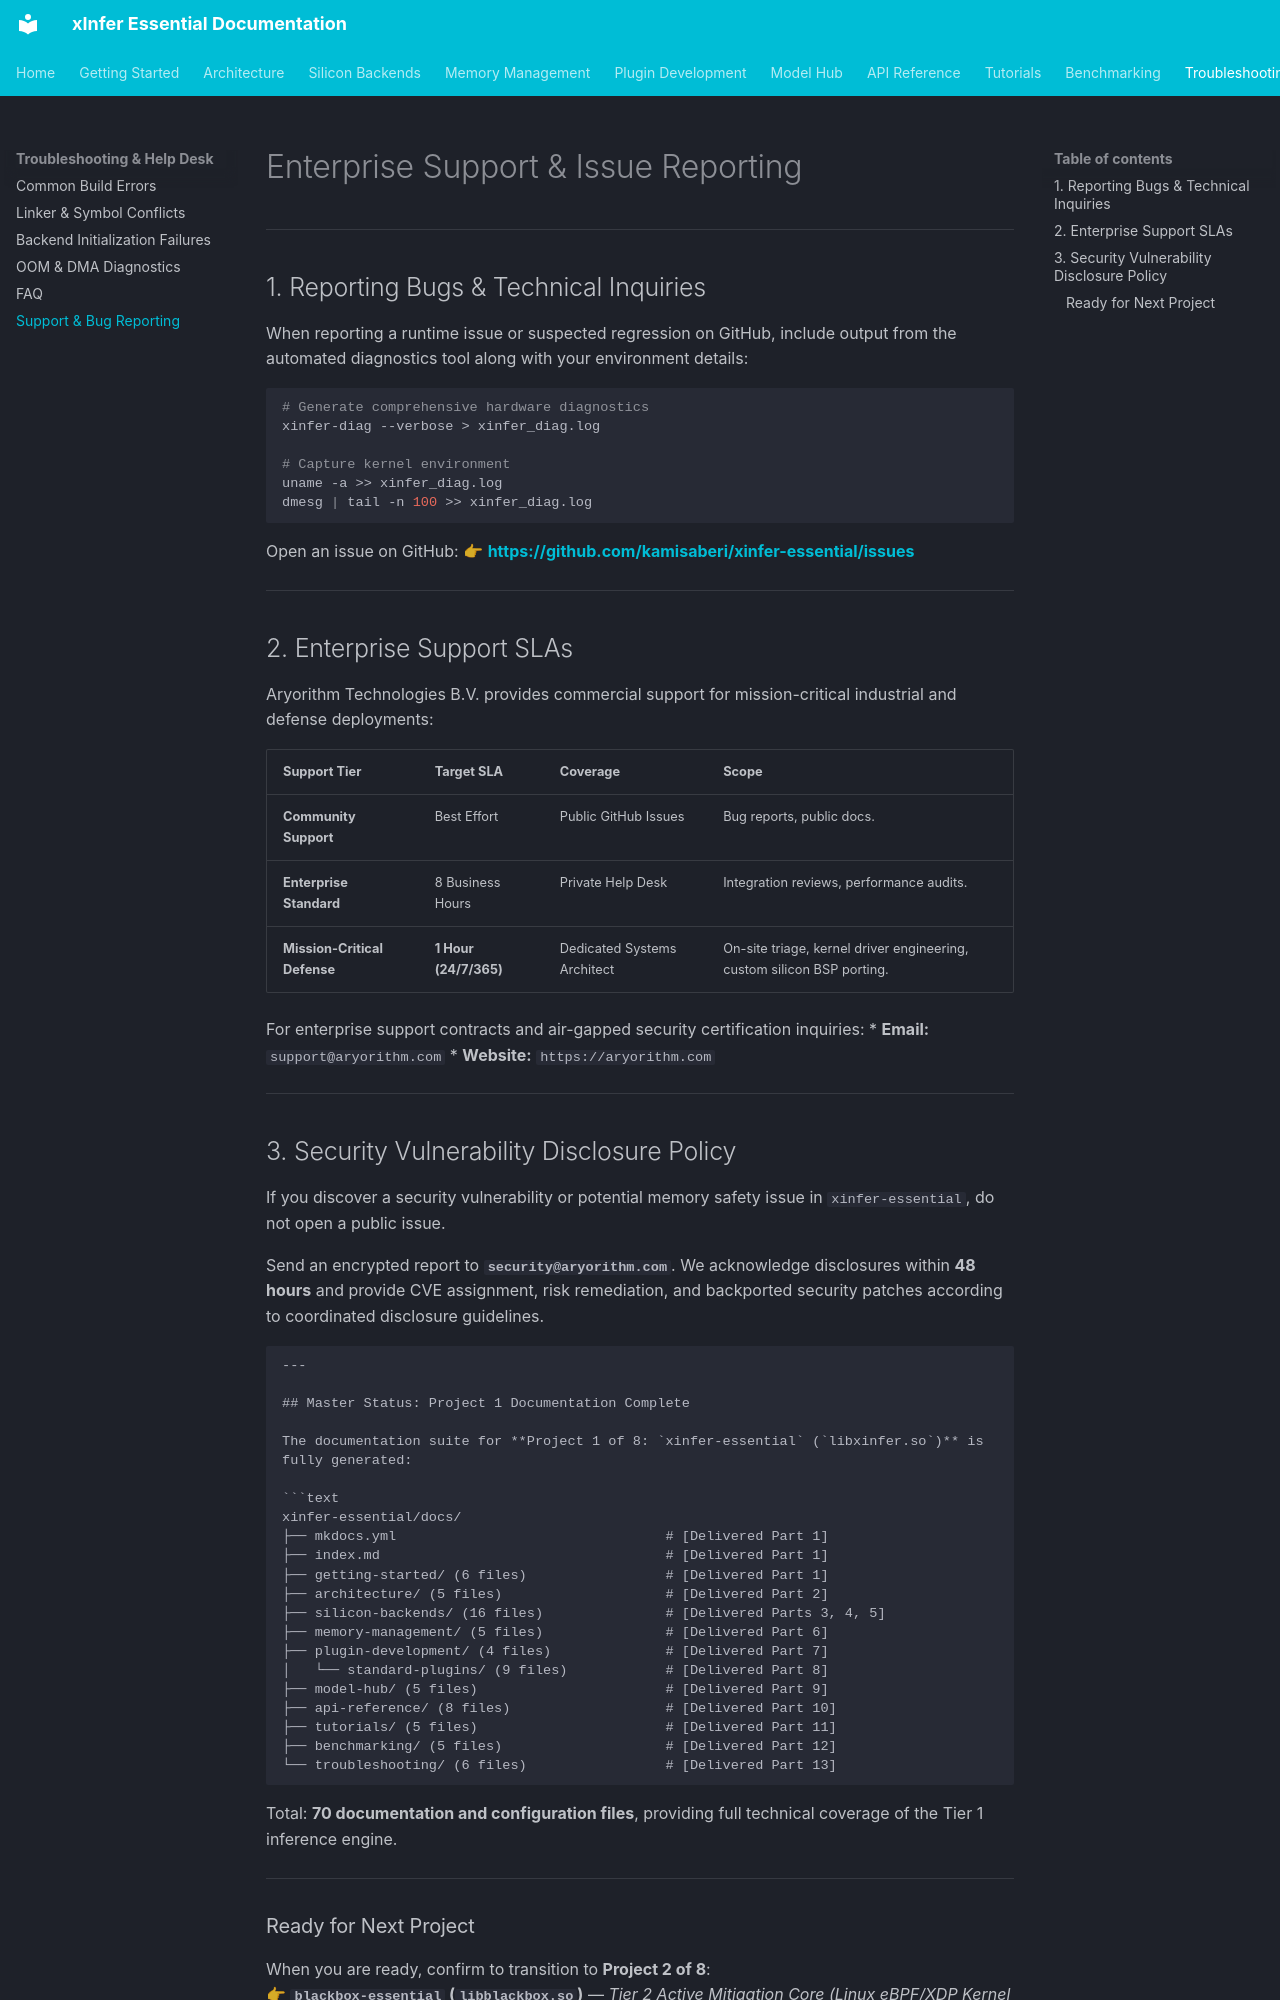

repository: kamisaberi/xinfer-essential · page: troubleshooting/support/index.html · generator: mkdocs

# Enterprise Support & Issue Reporting

---

## 1. Reporting Bugs & Technical Inquiries

When reporting a runtime issue or suspected regression on GitHub, include output from the automated diagnostics tool along with your environment details:

```bash
# Generate comprehensive hardware diagnostics
xinfer-diag --verbose > xinfer_diag.log

# Capture kernel environment
uname -a >> xinfer_diag.log
dmesg | tail -n 100 >> xinfer_diag.log
```

Open an issue on GitHub:
👉 **[https://github.com/kamisaberi/xinfer-essential/issues](https://github.com/kamisaberi/xinfer-essential/issues)**

---

## 2. Enterprise Support SLAs

Aryorithm Technologies B.V. provides commercial support for mission-critical industrial and defense deployments:

| Support Tier | Target SLA | Coverage | Scope |
| :--- | :--- | :--- | :--- |
| **Community Support** | Best Effort | Public GitHub Issues | Bug reports, public docs. |
| **Enterprise Standard**| 8 Business Hours | Private Help Desk | Integration reviews, performance audits. |
| **Mission-Critical Defense**| **1 Hour (24/7/365)** | Dedicated Systems Architect | On-site triage, kernel driver engineering, custom silicon BSP porting. |

For enterprise support contracts and air-gapped security certification inquiries:
* **Email:** `support@aryorithm.com`
* **Website:** `https://aryorithm.com`

---
